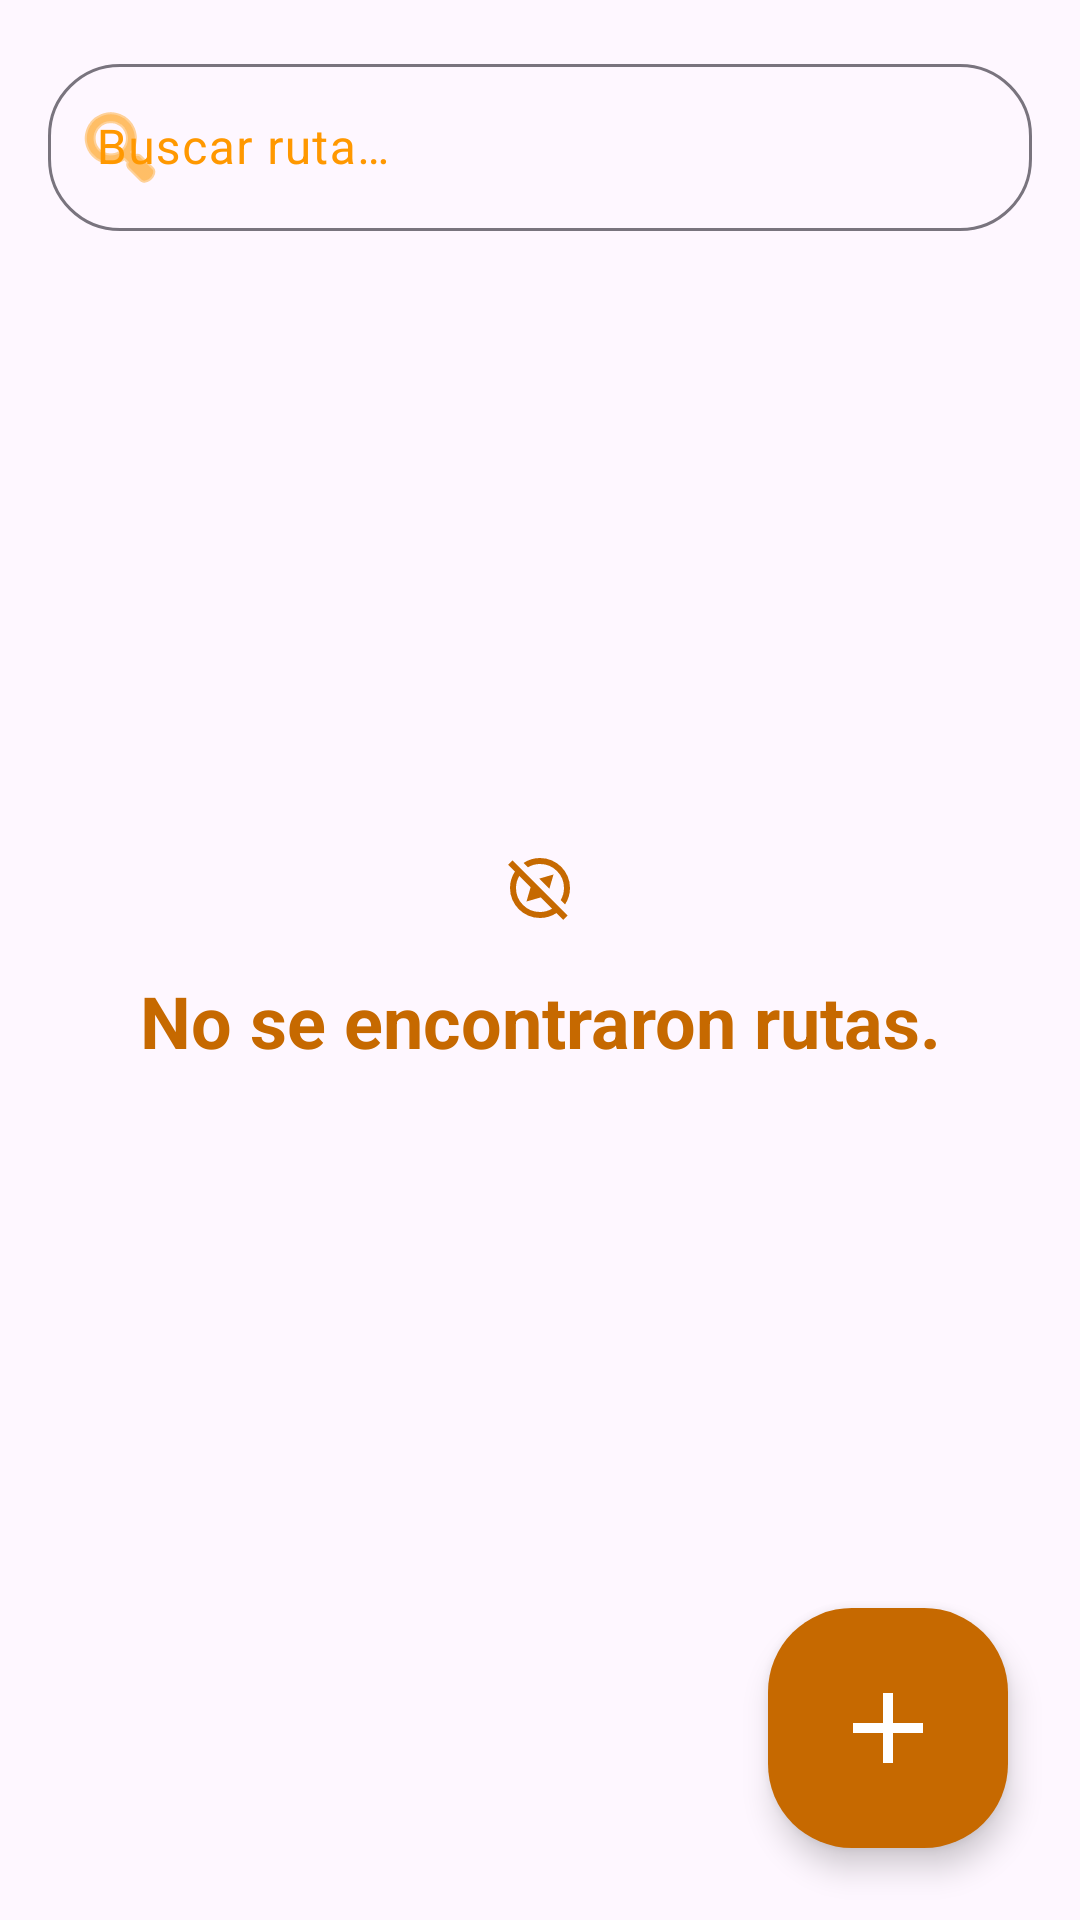

Write the Android layout XML for this screen, with the resource values it uses.
<!-- AndroidManifest.xml: application theme Theme.Deambulario -->
<!-- res/layout/fragment_routes_list.xml -->
<?xml version="1.0" encoding="utf-8"?>
<androidx.constraintlayout.widget.ConstraintLayout
    xmlns:android="http://schemas.android.com/apk/res/android"
    xmlns:app="http://schemas.android.com/apk/res-auto"
    xmlns:tools="http://schemas.android.com/tools"
    android:layout_width="match_parent"
    android:layout_height="match_parent">

    <com.google.android.material.textfield.TextInputLayout
        android:id="@+id/search_layout_routes"
        style="@style/SearchBar_teacher"
        android:layout_width="0dp"
        android:layout_height="wrap_content"
        android:layout_marginHorizontal="16dp"
        android:layout_marginTop="16dp"
        android:hint="@string/search_route"
        app:endIconMode="clear_text"
        app:startIconDrawable="@android:drawable/ic_menu_search"
        app:layout_constraintEnd_toEndOf="parent"
        app:layout_constraintStart_toStartOf="parent"
        app:layout_constraintTop_toTopOf="parent">

        <com.google.android.material.textfield.TextInputEditText
            android:id="@+id/text_search_routes"
            android:layout_width="match_parent"
            android:layout_height="wrap_content"
            android:inputType="text"
            android:maxLines="1"
            tools:ignore="TextContrastCheck,VisualLintTextFieldSize" />
    </com.google.android.material.textfield.TextInputLayout>

    
    <androidx.recyclerview.widget.RecyclerView
        android:id="@+id/recyclerview_routes"
        android:layout_width="0dp"
        android:layout_height="0dp"
        android:layout_marginTop="8dp"
        android:clipToPadding="false"
        android:paddingBottom="88dp"
        app:layoutManager="androidx.recyclerview.widget.LinearLayoutManager"
        app:layout_constraintBottom_toBottomOf="parent"
        app:layout_constraintEnd_toEndOf="parent"
        app:layout_constraintStart_toStartOf="parent"
        app:layout_constraintTop_toBottomOf="@id/search_layout_routes"
        tools:itemCount="7"
        tools:listitem="@layout/item_route" />

    
    <TextView
        android:id="@+id/layout_empty_state_routes"
        style="@style/EmptyList_teacher"
        android:layout_width="wrap_content"
        android:layout_height="wrap_content"
        android:text="@string/no_routes"
        app:drawableTopCompat="@drawable/icon_routes_empty"
        app:layout_constraintBottom_toBottomOf="parent"
        app:layout_constraintEnd_toEndOf="parent"
        app:layout_constraintStart_toStartOf="parent"
        app:layout_constraintTop_toTopOf="parent"
        tools:visibility="gone"/>

    
    <com.google.android.material.floatingactionbutton.FloatingActionButton
        android:id="@+id/button_add_route"
        style="@style/Fab_teacher"
        android:layout_width="wrap_content"
        android:layout_height="wrap_content"
        android:layout_marginEnd="24dp"
        android:layout_marginBottom="24dp"
        android:contentDescription="@string/add"
        app:layout_constraintBottom_toBottomOf="parent"
        app:layout_constraintEnd_toEndOf="parent"
        app:srcCompat="@drawable/icon_add"
        tools:ignore="ClassNameCheck" />

</androidx.constraintlayout.widget.ConstraintLayout>
<!-- res/layout/item_route.xml (included above) -->
<?xml version="1.0" encoding="utf-8"?>
<com.google.android.material.card.MaterialCardView xmlns:android="http://schemas.android.com/apk/res/android"
    xmlns:app="http://schemas.android.com/apk/res-auto"
    xmlns:tools="http://schemas.android.com/tools"
    android:id="@+id/card_route"
    style="@style/Card_teacher"
    android:layout_width="match_parent"
    android:layout_height="wrap_content"
    android:layout_marginHorizontal="16dp"
    android:layout_marginVertical="6dp">

    <androidx.constraintlayout.widget.ConstraintLayout
        android:layout_width="match_parent"
        android:layout_height="wrap_content"
        android:padding="16dp">

        
        <TextView
            android:id="@+id/text_route_title"
            style="@style/Subtitle_teacher"
            android:layout_width="0dp"
            android:layout_height="wrap_content"
            android:layout_marginEnd="16dp"
            android:textStyle="bold"
            app:layout_constraintBottom_toTopOf="@id/text_route_level"
            app:layout_constraintEnd_toStartOf="@id/button_play_route"
            app:layout_constraintStart_toStartOf="parent"
            app:layout_constraintTop_toTopOf="parent"
            tools:text="Sculptures in the park"/>

        
        <TextView
            android:id="@+id/text_route_level"
            style="@style/Text_teacher"
            android:layout_width="0dp"
            android:layout_height="wrap_content"
            android:layout_marginTop="4dp"
            android:textColor="?attr/colorOutlineVariant"
            app:layout_constraintEnd_toStartOf="@id/button_play_route"
            app:layout_constraintStart_toStartOf="parent"
            app:layout_constraintTop_toBottomOf="@id/text_route_title"
            tools:text="Secondary"/>

        
        <com.google.android.material.button.MaterialButton
            android:id="@+id/button_play_route"
            style="@style/CardButtonMain_teacher"
            android:layout_width="wrap_content"
            android:layout_height="wrap_content"
            android:layout_marginEnd="8dp"
            android:contentDescription="@string/new_session"
            app:icon="@drawable/icon_new_session"
            app:layout_constraintBottom_toBottomOf="parent"
            app:layout_constraintEnd_toStartOf="@id/button_route_detail"
            app:layout_constraintTop_toTopOf="parent" />

        
        <com.google.android.material.button.MaterialButton
            android:id="@+id/button_route_detail"
            style="@style/CardButton_teacher"
            android:layout_width="wrap_content"
            android:layout_height="wrap_content"
            android:contentDescription="@string/see_details"
            app:icon="@drawable/icon_see_details"
            app:layout_constraintBottom_toBottomOf="parent"
            app:layout_constraintEnd_toEndOf="parent"
            app:layout_constraintTop_toTopOf="parent" />

    </androidx.constraintlayout.widget.ConstraintLayout>

</com.google.android.material.card.MaterialCardView>
<!-- resources referenced by this layout -->
<resources>
  <!-- drawable icon_add (drawable) -->
  <vector xmlns:android="http://schemas.android.com/apk/res/android"
      android:width="24dp"
      android:height="24dp"
      android:viewportWidth="960"
      android:viewportHeight="960">
  
      <path
          android:fillColor="#e3e3e3"
          android:pathData="M440,520L200,520L200,440L440,440L440,200L520,200L520,440L760,440L760,520L520,520L520,760L440,760L440,520Z" />
  
  </vector>
  <!-- drawable icon_see_details (drawable) -->
  <vector xmlns:android="http://schemas.android.com/apk/res/android"
      android:width="24dp"
      android:height="24dp"
      android:autoMirrored="true"
      android:viewportWidth="24"
      android:viewportHeight="24">
  
      <path
          android:fillColor="#e3e3e3"
          android:pathData="M12,4l-1.41,1.41L16.17,11H4v2h12.17l-5.58,5.59L12,20l8,-8z" />
  
  </vector>
  <string name="add">Añadir</string>
  <string name="new_session">Iniciar nueva sesión de esta ruta</string>
  <string name="no_routes">No se encontraron rutas.</string>
  <string name="search_route">Buscar ruta…</string>
  <string name="see_details">Ver detalle</string>
  <style name="CardButtonMain_teacher" parent="Widget.Material3.Button.IconButton.Filled">
          <item name="backgroundTint">?attr/colorOutlineVariant</item>
          <item name="iconTint">?attr/colorOnSurfaceVariant</item>
      </style>
  <style name="CardButton_teacher" parent="Widget.Material3.Button.IconButton.Outlined">
          <item name="iconTint">?attr/colorOnSurfaceVariant</item>
          <item name="strokeColor">?attr/colorOutlineVariant</item>
      </style>
  <style name="Card_teacher" parent="Widget.Material3.CardView.Filled">
          <item name="cardBackgroundColor">@color/deambulario_orange_ultra_light</item>
          <item name="backgroundTint">@color/deambulario_orange_ultra_light</item>
          <item name="cardCornerRadius">16dp</item>
          <item name="android:layout_marginHorizontal">16dp</item>
          <item name="android:layout_marginVertical">2dp</item>
      </style>
  <style name="EmptyList_teacher" parent="">
          <item name="android:textAppearance">@style/Title_teacher</item>
          <item name="android:textColor">?attr/colorPrimary</item>
          <item name="android:gravity">center</item>
          <item name="android:drawablePadding">16dp</item>
          <item name="drawableTint">?attr/colorPrimary</item>
      </style>
  <style name="Fab_teacher" parent="Widget.Material3.FloatingActionButton.Large.Primary">
          <item name="fabCustomSize">80dp</item>
          <item name="maxImageSize">40dp</item>
          <item name="backgroundTint">?attr/colorPrimary</item>
          <item name="tint">?attr/colorOnPrimary</item>
          <item name="iconTint">?attr/colorOnPrimary</item>
          <item name="android:textColor">@color/black</item>
      </style>
  <style name="SearchBar_teacher" parent="Widget.Material3.TextInputLayout.OutlinedBox">
          <item name="boxCornerRadiusTopStart">24dp</item>
          <item name="boxCornerRadiusTopEnd">24dp</item>
          <item name="boxCornerRadiusBottomStart">24dp</item>
          <item name="boxCornerRadiusBottomEnd">24dp</item>
      </style>
  <style name="Subtitle_teacher" parent="TextAppearance.Material3.BodyLarge" />
  <style name="Text_teacher" parent="TextAppearance.Material3.BodyMedium" />
  <color name="deambulario_orange_ultra_light">#FFF3E0</color>
  <style name="Title_teacher" parent="TextAppearance.Material3.HeadlineSmall">
          <item name="android:textStyle">bold</item>
      </style>
  <color name="black">#000000</color>
  <color name="deambulario_orange_dark">#C66900</color>
  <color name="white">#FFFFFF</color>
  <color name="deambulario_orange_light">#FFC947</color>
  <color name="deambulario_orange">#FF9800</color>
  <color name="deambulario_orange_ultra_dark">#542800</color>
</resources>
